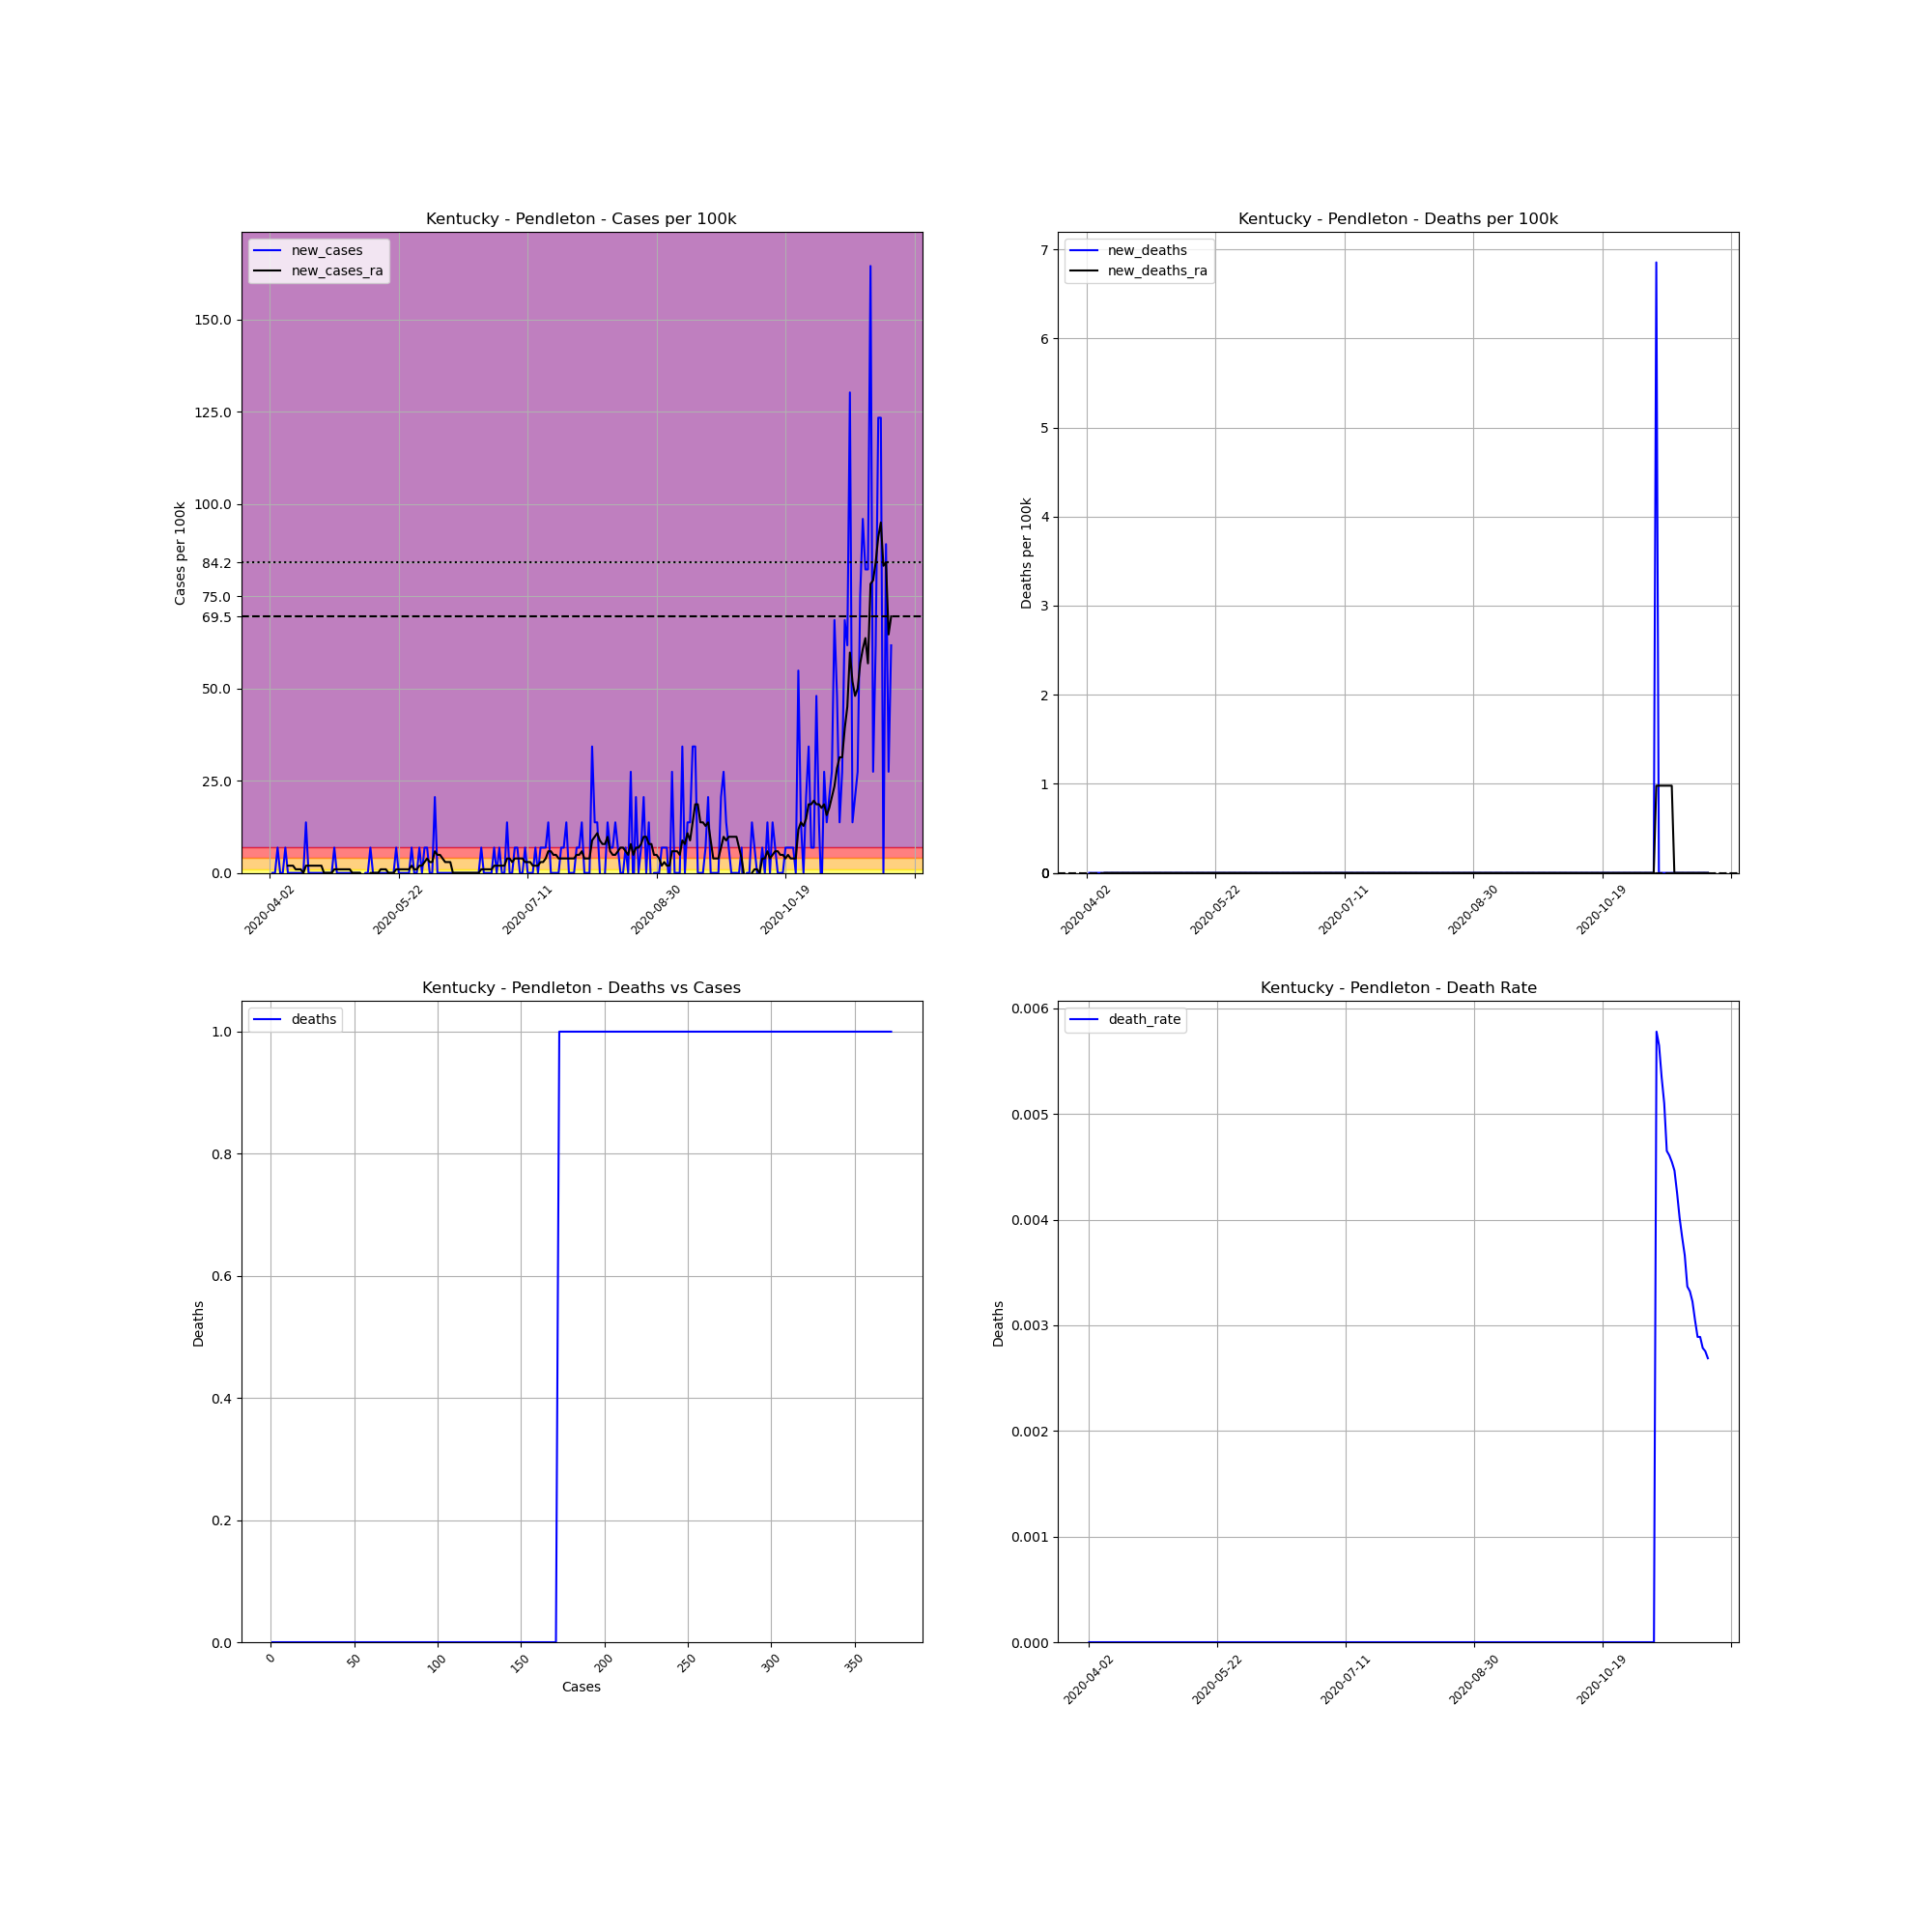

The file beside this chart, header and first rows:
, date, county, state, fips, cases, deaths, COUNTY, STNAME, CTYNAME, POPESTIMATE2019, cases_per_100k, deaths_per_100k, death_rate, new_cases, new_deaths, new_cases_ra, new_deaths_ra
560986, 2020-04-02, Pendleton, Kentucky, 21191, 1, 0.0, 191, Kentucky, Pendleton, 14590, 6.854, 0.0, 0.0, , , , 
560987, 2020-04-03, Pendleton, Kentucky, 21191, 1, 0.0, 191, Kentucky, Pendleton, 14590, 6.854, 0.0, 0.0, 0.0, 0.0, , 
560988, 2020-04-04, Pendleton, Kentucky, 21191, 1, 0.0, 191, Kentucky, Pendleton, 14590, 6.854, 0.0, 0.0, 0.0, 0.0, , 
560989, 2020-04-05, Pendleton, Kentucky, 21191, 2, 0.0, 191, Kentucky, Pendleton, 14590, 13.71, 0.0, 0.0, 6.854, 0.0, , 
560990, 2020-04-06, Pendleton, Kentucky, 21191, 2, 0.0, 191, Kentucky, Pendleton, 14590, 13.71, 0.0, 0.0, 0.0, 0.0, , 
560991, 2020-04-07, Pendleton, Kentucky, 21191, 2, 0.0, 191, Kentucky, Pendleton, 14590, 13.71, 0.0, 0.0, 0.0, 0.0, , 
560992, 2020-04-08, Pendleton, Kentucky, 21191, 3, 0.0, 191, Kentucky, Pendleton, 14590, 20.56, 0.0, 0.0, 6.854, 0.0, , 
560993, 2020-04-09, Pendleton, Kentucky, 21191, 3, 0.0, 191, Kentucky, Pendleton, 14590, 20.56, 0.0, 0.0, 0.0, 0.0, 1.958, 0.0
560994, 2020-04-10, Pendleton, Kentucky, 21191, 3, 0.0, 191, Kentucky, Pendleton, 14590, 20.56, 0.0, 0.0, 0.0, 0.0, 1.958, 0.0
560995, 2020-04-11, Pendleton, Kentucky, 21191, 3, 0.0, 191, Kentucky, Pendleton, 14590, 20.56, 0.0, 0.0, 0.0, 0.0, 1.958, 0.0
560996, 2020-04-12, Pendleton, Kentucky, 21191, 3, 0.0, 191, Kentucky, Pendleton, 14590, 20.56, 0.0, 0.0, 0.0, 0.0, 0.9791, 0.0
560997, 2020-04-13, Pendleton, Kentucky, 21191, 3, 0.0, 191, Kentucky, Pendleton, 14590, 20.56, 0.0, 0.0, 0.0, 0.0, 0.9791, 0.0
560998, 2020-04-14, Pendleton, Kentucky, 21191, 3, 0.0, 191, Kentucky, Pendleton, 14590, 20.56, 0.0, 0.0, 0.0, 0.0, 0.9791, 0.0
560999, 2020-04-15, Pendleton, Kentucky, 21191, 3, 0.0, 191, Kentucky, Pendleton, 14590, 20.56, 0.0, 0.0, 0.0, 0.0, 0.0, 0.0
561000, 2020-04-16, Pendleton, Kentucky, 21191, 5, 0.0, 191, Kentucky, Pendleton, 14590, 34.27, 0.0, 0.0, 13.71, 0.0, 1.958, 0.0
561001, 2020-04-17, Pendleton, Kentucky, 21191, 5, 0.0, 191, Kentucky, Pendleton, 14590, 34.27, 0.0, 0.0, 0.0, 0.0, 1.958, 0.0
561002, 2020-04-18, Pendleton, Kentucky, 21191, 5, 0.0, 191, Kentucky, Pendleton, 14590, 34.27, 0.0, 0.0, 0.0, 0.0, 1.958, 0.0
561003, 2020-04-19, Pendleton, Kentucky, 21191, 5, 0.0, 191, Kentucky, Pendleton, 14590, 34.27, 0.0, 0.0, 0.0, 0.0, 1.958, 0.0
561004, 2020-04-20, Pendleton, Kentucky, 21191, 5, 0.0, 191, Kentucky, Pendleton, 14590, 34.27, 0.0, 0.0, 0.0, 0.0, 1.958, 0.0
561005, 2020-04-21, Pendleton, Kentucky, 21191, 5, 0.0, 191, Kentucky, Pendleton, 14590, 34.27, 0.0, 0.0, 0.0, 0.0, 1.958, 0.0
561006, 2020-04-22, Pendleton, Kentucky, 21191, 5, 0.0, 191, Kentucky, Pendleton, 14590, 34.27, 0.0, 0.0, 0.0, 0.0, 1.958, 0.0
561007, 2020-04-23, Pendleton, Kentucky, 21191, 5, 0.0, 191, Kentucky, Pendleton, 14590, 34.27, 0.0, 0.0, 0.0, 0.0, 0.0, 0.0
561008, 2020-04-24, Pendleton, Kentucky, 21191, 5, 0.0, 191, Kentucky, Pendleton, 14590, 34.27, 0.0, 0.0, 0.0, 0.0, 0.0, 0.0
561009, 2020-04-25, Pendleton, Kentucky, 21191, 5, 0.0, 191, Kentucky, Pendleton, 14590, 34.27, 0.0, 0.0, 0.0, 0.0, 0.0, 0.0
561010, 2020-04-26, Pendleton, Kentucky, 21191, 5, 0.0, 191, Kentucky, Pendleton, 14590, 34.27, 0.0, 0.0, 0.0, 0.0, 0.0, 0.0
561011, 2020-04-27, Pendleton, Kentucky, 21191, 6, 0.0, 191, Kentucky, Pendleton, 14590, 41.12, 0.0, 0.0, 6.854, 0.0, 0.9791, 0.0
561012, 2020-04-28, Pendleton, Kentucky, 21191, 6, 0.0, 191, Kentucky, Pendleton, 14590, 41.12, 0.0, 0.0, 0.0, 0.0, 0.9791, 0.0
561013, 2020-04-29, Pendleton, Kentucky, 21191, 6, 0.0, 191, Kentucky, Pendleton, 14590, 41.12, 0.0, 0.0, 0.0, 0.0, 0.9791, 0.0
561014, 2020-04-30, Pendleton, Kentucky, 21191, 6, 0.0, 191, Kentucky, Pendleton, 14590, 41.12, 0.0, 0.0, 0.0, 0.0, 0.9791, 0.0
561015, 2020-05-01, Pendleton, Kentucky, 21191, 6, 0.0, 191, Kentucky, Pendleton, 14590, 41.12, 0.0, 0.0, 0.0, 0.0, 0.9791, 0.0
561016, 2020-05-02, Pendleton, Kentucky, 21191, 6, 0.0, 191, Kentucky, Pendleton, 14590, 41.12, 0.0, 0.0, 0.0, 0.0, 0.9791, 0.0
561017, 2020-05-03, Pendleton, Kentucky, 21191, 6, 0.0, 191, Kentucky, Pendleton, 14590, 41.12, 0.0, 0.0, 0.0, 0.0, 0.9791, 0.0
561018, 2020-05-04, Pendleton, Kentucky, 21191, 6, 0.0, 191, Kentucky, Pendleton, 14590, 41.12, 0.0, 0.0, 0.0, 0.0, 0.0, 0.0
561019, 2020-05-05, Pendleton, Kentucky, 21191, 6, 0.0, 191, Kentucky, Pendleton, 14590, 41.12, 0.0, 0.0, 0.0, 0.0, 0.0, 0.0
561020, 2020-05-06, Pendleton, Kentucky, 21191, 6, 0.0, 191, Kentucky, Pendleton, 14590, 41.12, 0.0, 0.0, 0.0, 0.0, 0.0, 0.0
561021, 2020-05-07, Pendleton, Kentucky, 21191, 6, 0.0, 191, Kentucky, Pendleton, 14590, 41.12, 0.0, 0.0, 0.0, 0.0, 0.0, 0.0
561022, 2020-05-08, Pendleton, Kentucky, 21191, 5, 0.0, 191, Kentucky, Pendleton, 14590, 34.27, 0.0, 0.0, -6.854, 0.0, -0.9791, 0.0
561023, 2020-05-09, Pendleton, Kentucky, 21191, 5, 0.0, 191, Kentucky, Pendleton, 14590, 34.27, 0.0, 0.0, 0.0, 0.0, -0.9791, 0.0
561024, 2020-05-10, Pendleton, Kentucky, 21191, 5, 0.0, 191, Kentucky, Pendleton, 14590, 34.27, 0.0, 0.0, 0.0, 0.0, -0.9791, 0.0
561025, 2020-05-11, Pendleton, Kentucky, 21191, 6, 0.0, 191, Kentucky, Pendleton, 14590, 41.12, 0.0, 0.0, 6.854, 0.0, 0.0, 0.0
561026, 2020-05-12, Pendleton, Kentucky, 21191, 6, 0.0, 191, Kentucky, Pendleton, 14590, 41.12, 0.0, 0.0, 0.0, 0.0, 0.0, 0.0
561027, 2020-05-13, Pendleton, Kentucky, 21191, 6, 0.0, 191, Kentucky, Pendleton, 14590, 41.12, 0.0, 0.0, 0.0, 0.0, 0.0, 0.0
561028, 2020-05-14, Pendleton, Kentucky, 21191, 6, 0.0, 191, Kentucky, Pendleton, 14590, 41.12, 0.0, 0.0, 0.0, 0.0, 0.0, 0.0
561029, 2020-05-15, Pendleton, Kentucky, 21191, 6, 0.0, 191, Kentucky, Pendleton, 14590, 41.12, 0.0, 0.0, 0.0, 0.0, 0.9791, 0.0
561030, 2020-05-16, Pendleton, Kentucky, 21191, 6, 0.0, 191, Kentucky, Pendleton, 14590, 41.12, 0.0, 0.0, 0.0, 0.0, 0.9791, 0.0
561031, 2020-05-17, Pendleton, Kentucky, 21191, 6, 0.0, 191, Kentucky, Pendleton, 14590, 41.12, 0.0, 0.0, 0.0, 0.0, 0.9791, 0.0
561032, 2020-05-18, Pendleton, Kentucky, 21191, 6, 0.0, 191, Kentucky, Pendleton, 14590, 41.12, 0.0, 0.0, 0.0, 0.0, 0.0, 0.0
561033, 2020-05-19, Pendleton, Kentucky, 21191, 6, 0.0, 191, Kentucky, Pendleton, 14590, 41.12, 0.0, 0.0, 0.0, 0.0, 0.0, 0.0
561034, 2020-05-20, Pendleton, Kentucky, 21191, 6, 0.0, 191, Kentucky, Pendleton, 14590, 41.12, 0.0, 0.0, 0.0, 0.0, 0.0, 0.0
561035, 2020-05-21, Pendleton, Kentucky, 21191, 7, 0.0, 191, Kentucky, Pendleton, 14590, 47.98, 0.0, 0.0, 6.854, 0.0, 0.9791, 0.0
561036, 2020-05-22, Pendleton, Kentucky, 21191, 7, 0.0, 191, Kentucky, Pendleton, 14590, 47.98, 0.0, 0.0, 0.0, 0.0, 0.9791, 0.0
561037, 2020-05-23, Pendleton, Kentucky, 21191, 7, 0.0, 191, Kentucky, Pendleton, 14590, 47.98, 0.0, 0.0, 0.0, 0.0, 0.9791, 0.0
561038, 2020-05-24, Pendleton, Kentucky, 21191, 7, 0.0, 191, Kentucky, Pendleton, 14590, 47.98, 0.0, 0.0, 0.0, 0.0, 0.9791, 0.0
561039, 2020-05-25, Pendleton, Kentucky, 21191, 7, 0.0, 191, Kentucky, Pendleton, 14590, 47.98, 0.0, 0.0, 0.0, 0.0, 0.9791, 0.0
561040, 2020-05-26, Pendleton, Kentucky, 21191, 7, 0.0, 191, Kentucky, Pendleton, 14590, 47.98, 0.0, 0.0, 0.0, 0.0, 0.9791, 0.0
561041, 2020-05-27, Pendleton, Kentucky, 21191, 8, 0.0, 191, Kentucky, Pendleton, 14590, 54.83, 0.0, 0.0, 6.854, 0.0, 1.958, 0.0
561042, 2020-05-28, Pendleton, Kentucky, 21191, 8, 0.0, 191, Kentucky, Pendleton, 14590, 54.83, 0.0, 0.0, 0.0, 0.0, 0.9791, 0.0
561043, 2020-05-29, Pendleton, Kentucky, 21191, 8, 0.0, 191, Kentucky, Pendleton, 14590, 54.83, 0.0, 0.0, 0.0, 0.0, 0.9791, 0.0
561044, 2020-05-30, Pendleton, Kentucky, 21191, 9, 0.0, 191, Kentucky, Pendleton, 14590, 61.69, 0.0, 0.0, 6.854, 0.0, 1.958, 0.0
561045, 2020-05-31, Pendleton, Kentucky, 21191, 9, 0.0, 191, Kentucky, Pendleton, 14590, 61.69, 0.0, 0.0, 0.0, 0.0, 1.958, 0.0
... 182 more rows
